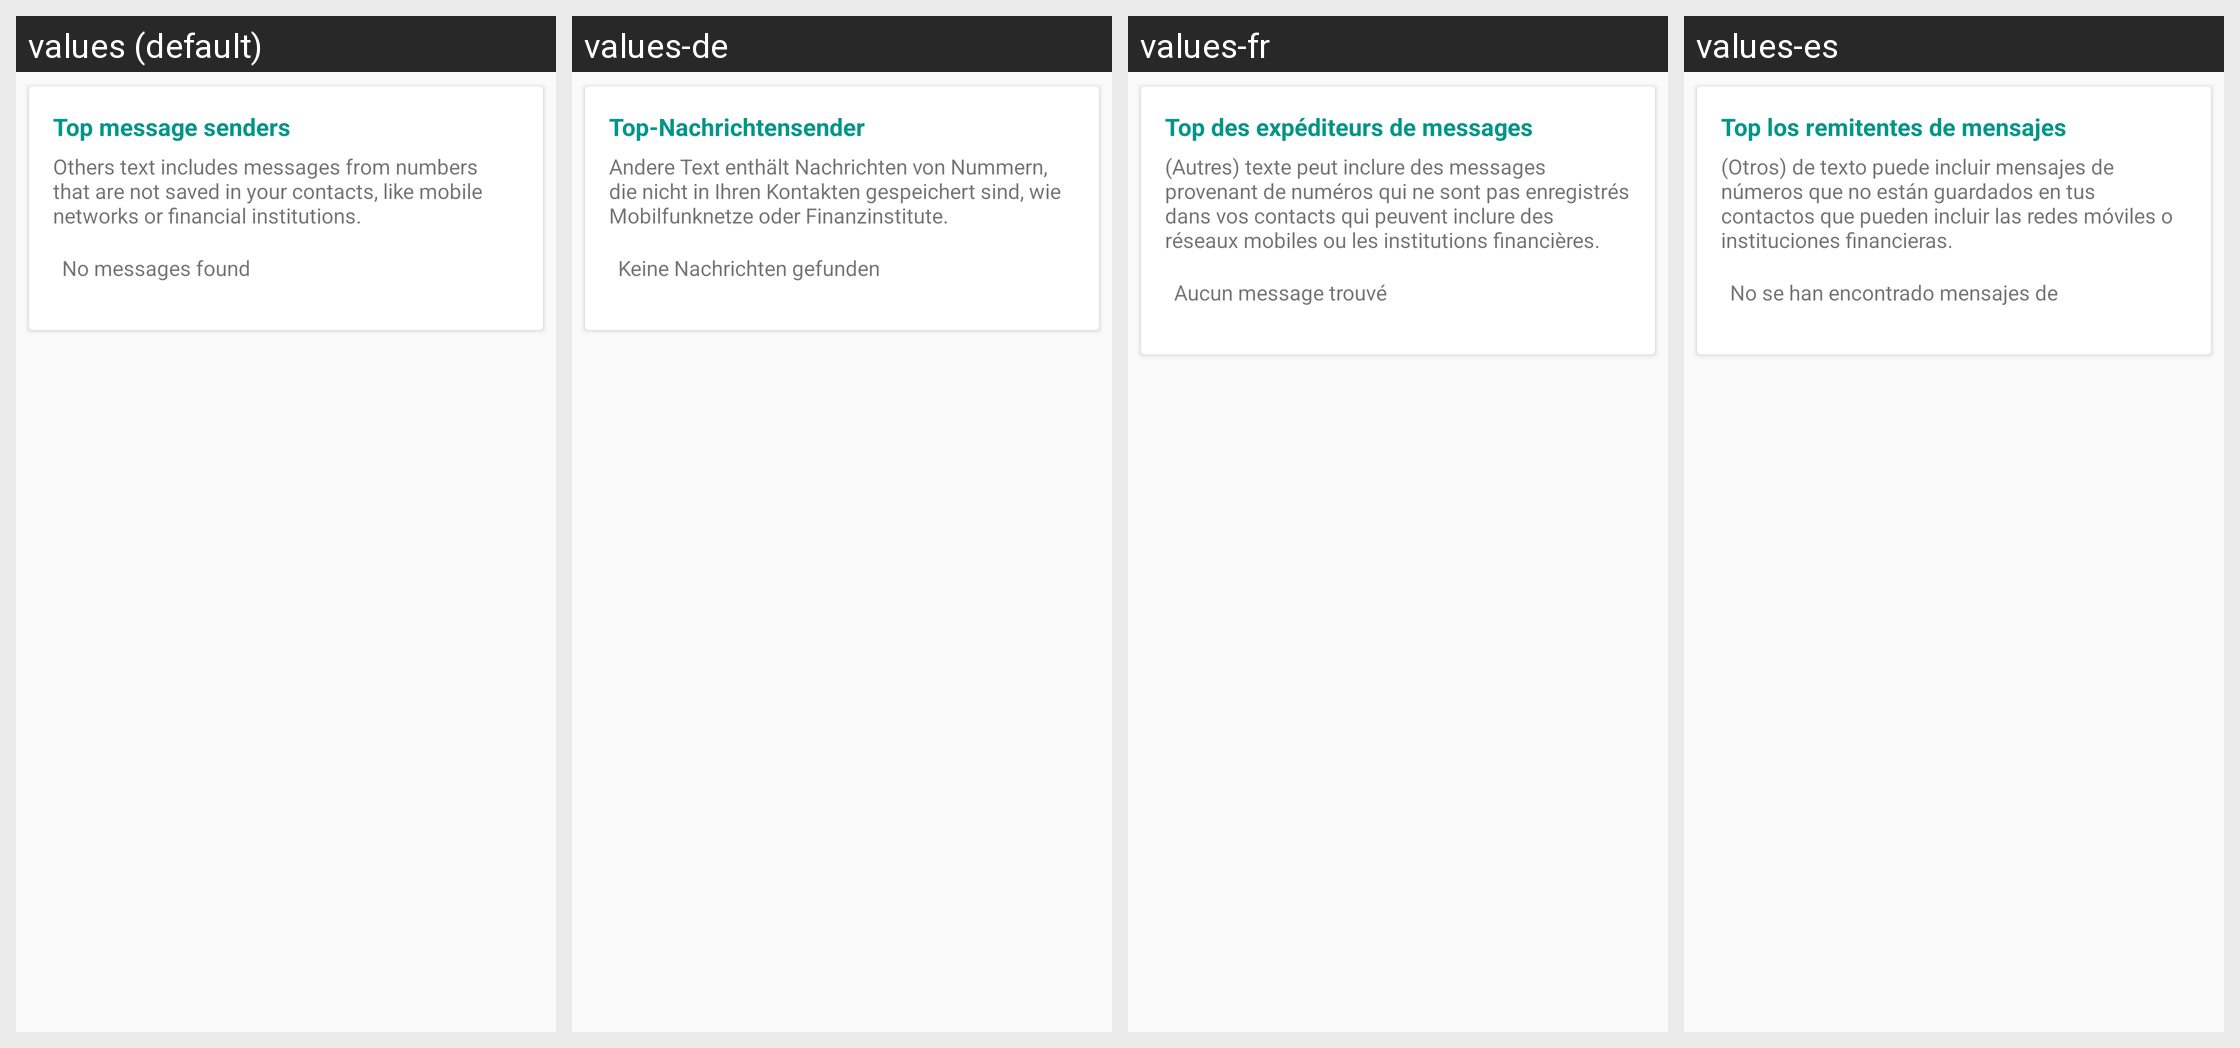

Here is an Android app screen in its default locale and in the app's own translations. Write out the translated-string differences for the strings that appear on this screen.
Android screen res/layout/fragment_chart.xml rendered under 4 locales, left to right: values (default), values-de, values-fr, values-es. Device: Nexus 5 (rendered at 1080×1920; each locale shown at half size, 540×960, under a caption strip naming it); theme MessageCounterTheme.
Other locales in the repository, not shown: values-pt-rBR.
Strings drawn on this screen, with the default value and each locale's value (text and hints the layout hard-codes, and strings that could not be matched under every locale, appear in the picture but are not listed):

str_chart_title
  values: Top message senders
  values-de: Top-Nachrichtensender
  values-fr: Top des expéditeurs de messages
  values-es: Top los remitentes de mensajes

str_other_senders
  values: Others text includes messages from numbers that are not saved in your contacts, like mobile networks or financial institutions.
  values-de: Andere Text enthält Nachrichten von Nummern, die nicht in Ihren Kontakten gespeichert sind, wie Mobilfunknetze oder Finanzinstitute.
  values-fr: (Autres) texte peut inclure des messages provenant de numéros qui ne sont pas enregistrés dans vos contacts qui peuvent inclure des réseaux mobiles ou les institutions financières.
  values-es: (Otros) de texto puede incluir mensajes de números que no están guardados en tus contactos que pueden incluir las redes móviles o instituciones financieras.

empty_list
  values: No messages found
  values-de: Keine Nachrichten gefunden
  values-fr: Aucun message trouvé
  values-es: No se han encontrado mensajes de
